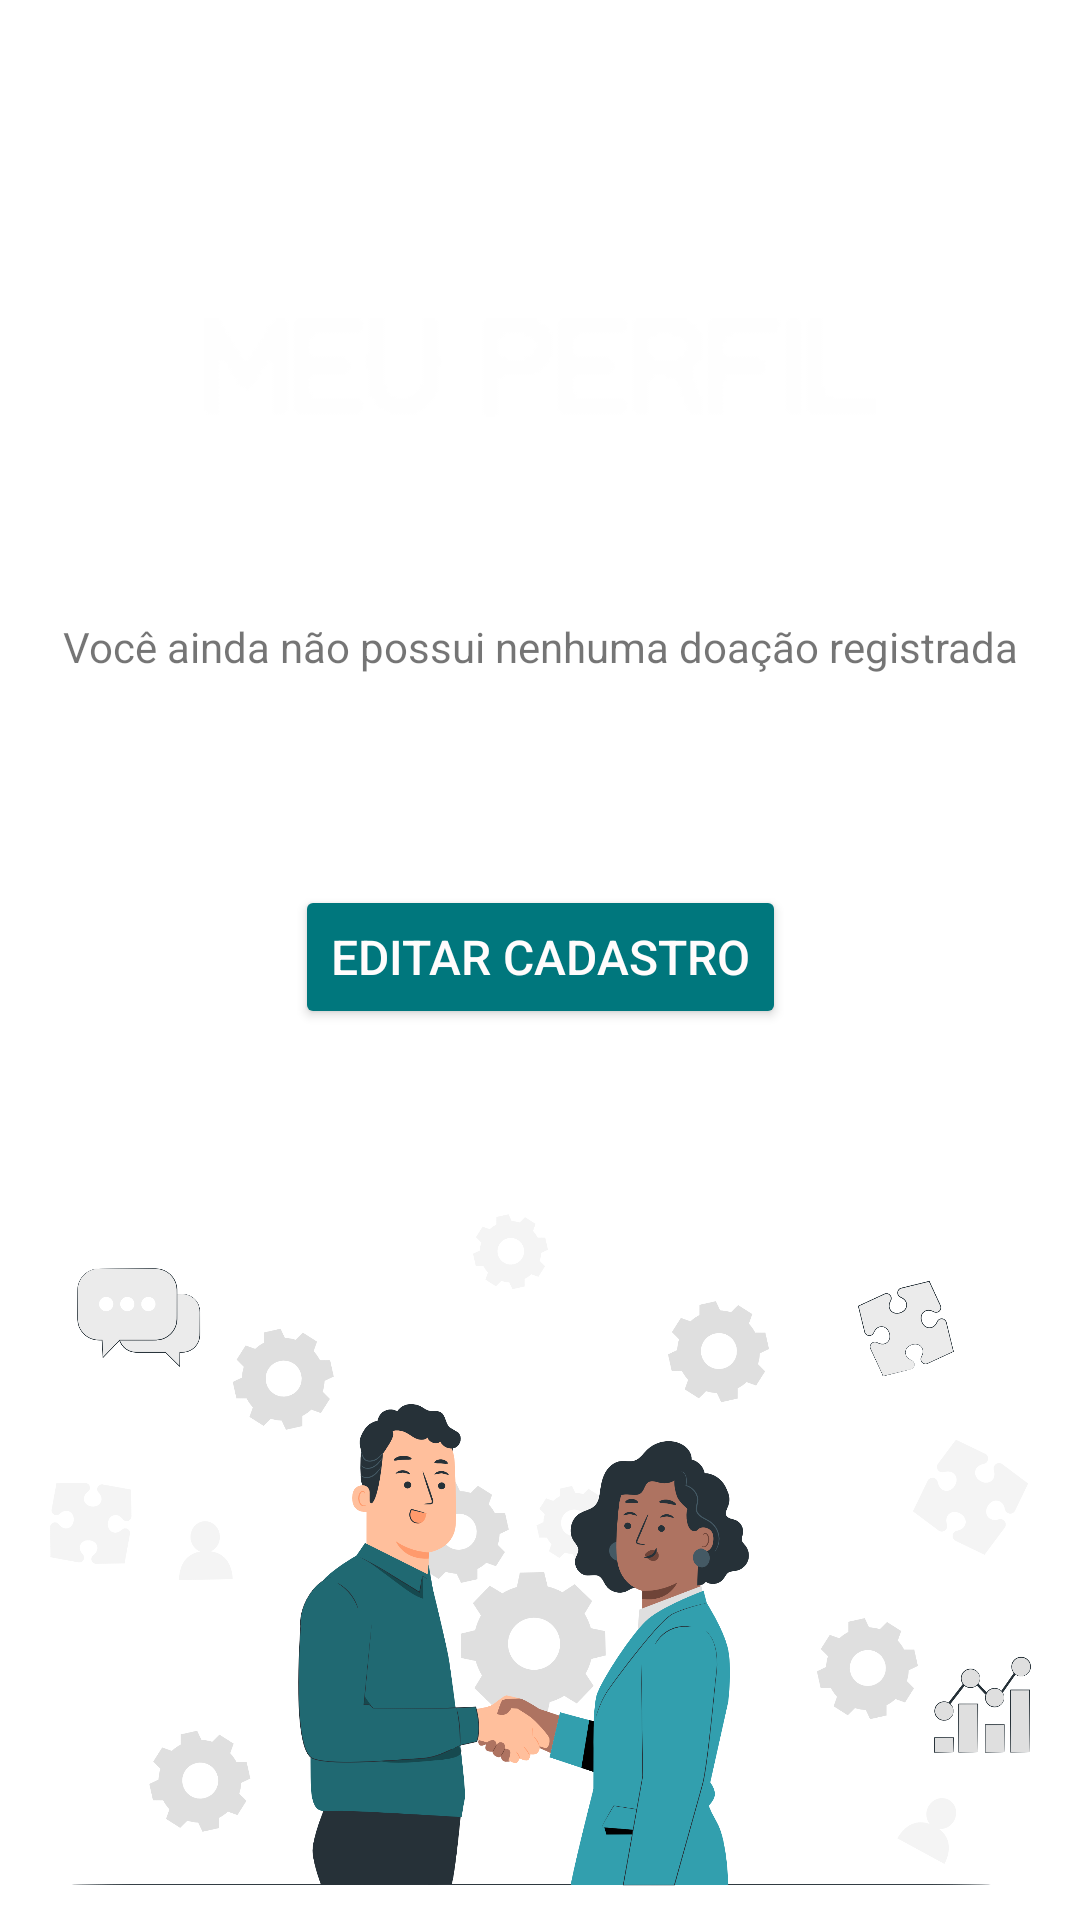

Android layout source for this screen:
<!-- AndroidManifest.xml: application theme Theme.DoeSaude -->
<!-- res/layout/fragment_meu_perfil.xml -->
<?xml version="1.0" encoding="utf-8"?>
<androidx.constraintlayout.widget.ConstraintLayout xmlns:android="http://schemas.android.com/apk/res/android"
    xmlns:app="http://schemas.android.com/apk/res-auto"
    xmlns:tools="http://schemas.android.com/tools"
    android:id="@+id/meuPerfilLayout"
    android:layout_width="match_parent"
    android:layout_height="match_parent"
    android:background="@drawable/backgroud"
    tools:context=".meuPerfilFragment">

    

    <ImageView
        android:id="@+id/imageView10"
        android:layout_width="327dp"
        android:layout_height="430dp"
        android:layout_marginTop="50dp"
        android:src="@drawable/perfil"
        app:layout_constraintBottom_toBottomOf="parent"
        app:layout_constraintEnd_toEndOf="parent"
        app:layout_constraintStart_toStartOf="parent"
        app:layout_constraintTop_toBottomOf="@+id/buttoneditcad" />

    <Button
        android:id="@+id/buttoneditcad"
        android:layout_width="wrap_content"
        android:layout_height="48dp"
        android:layout_marginTop="70dp"
        android:layout_marginBottom="4dp"
        android:backgroundTint="#00777D"
        android:text="EDITAR CADASTRO"
        android:textColor="#FFFCFC"
        android:textSize="16sp"
        app:cornerRadius="40dp"
        app:layout_constraintBottom_toTopOf="@+id/imageView12"
        app:layout_constraintEnd_toEndOf="parent"
        app:layout_constraintStart_toStartOf="parent"
        app:layout_constraintTop_toBottomOf="@+id/textView2" />

    <TextView
        android:id="@+id/textView2"
        android:layout_width="wrap_content"
        android:layout_height="wrap_content"
        android:layout_marginTop="67dp"
        android:text="Você ainda não possui nenhuma doação registrada"
        app:layout_constraintEnd_toEndOf="parent"
        app:layout_constraintStart_toStartOf="parent"
        app:layout_constraintTop_toBottomOf="@+id/imageView9" />

    <ImageView
        android:id="@+id/imageView9"
        android:layout_width="wrap_content"
        android:layout_height="wrap_content"
        android:layout_marginTop="24dp"
        android:src="@drawable/meuperfil"
        app:layout_constraintEnd_toEndOf="parent"
        app:layout_constraintStart_toStartOf="parent"
        app:layout_constraintTop_toBottomOf="@+id/buttonVoltarPtoL" />

    <Button
        android:id="@+id/buttonVoltarPtoL"
        android:layout_width="50dp"
        android:layout_height="50dp"
        android:layout_marginStart="32dp"
        android:layout_marginTop="32dp"
        android:background="#00FFFFFF"
        app:icon="@drawable/ic_baseline_arrow_back_24"
        app:layout_constraintStart_toStartOf="parent"
        app:layout_constraintTop_toTopOf="parent" />

</androidx.constraintlayout.widget.ConstraintLayout>
<!-- resources referenced by this layout -->
<resources>
  <!-- drawable meuperfil: png bitmap (drawable-v24, 4930 bytes) -->
  <!-- drawable perfil: png bitmap (drawable-v24, 347414 bytes) -->
  <style name="Theme.DoeSaude" parent="Theme.MaterialComponents.DayNight.DarkActionBar">
          
          <item name="colorPrimary">@color/purple_500</item>
          <item name="colorPrimaryVariant">@color/purple_700</item>
          <item name="colorOnPrimary">@color/white</item>
          
          <item name="colorSecondary">@color/teal_200</item>
          <item name="colorSecondaryVariant">@color/teal_700</item>
          <item name="colorOnSecondary">@color/black</item>
          
          <item name="android:statusBarColor" tools:targetApi="l">?attr/colorPrimaryVariant</item>
          
      </style>
  <color name="white">#FFFFFFFF</color>
  <color name="black">#FF000000</color>
  <!-- not gathered from this repository: default colours our renderer supplied (Android Studio template values) -->
  <color name="purple_500">#FF6200EE</color>
  <color name="purple_700">#FF3700B3</color>
  <color name="teal_200">#FF03DAC5</color>
  <color name="teal_700">#FF018786</color>
</resources>
